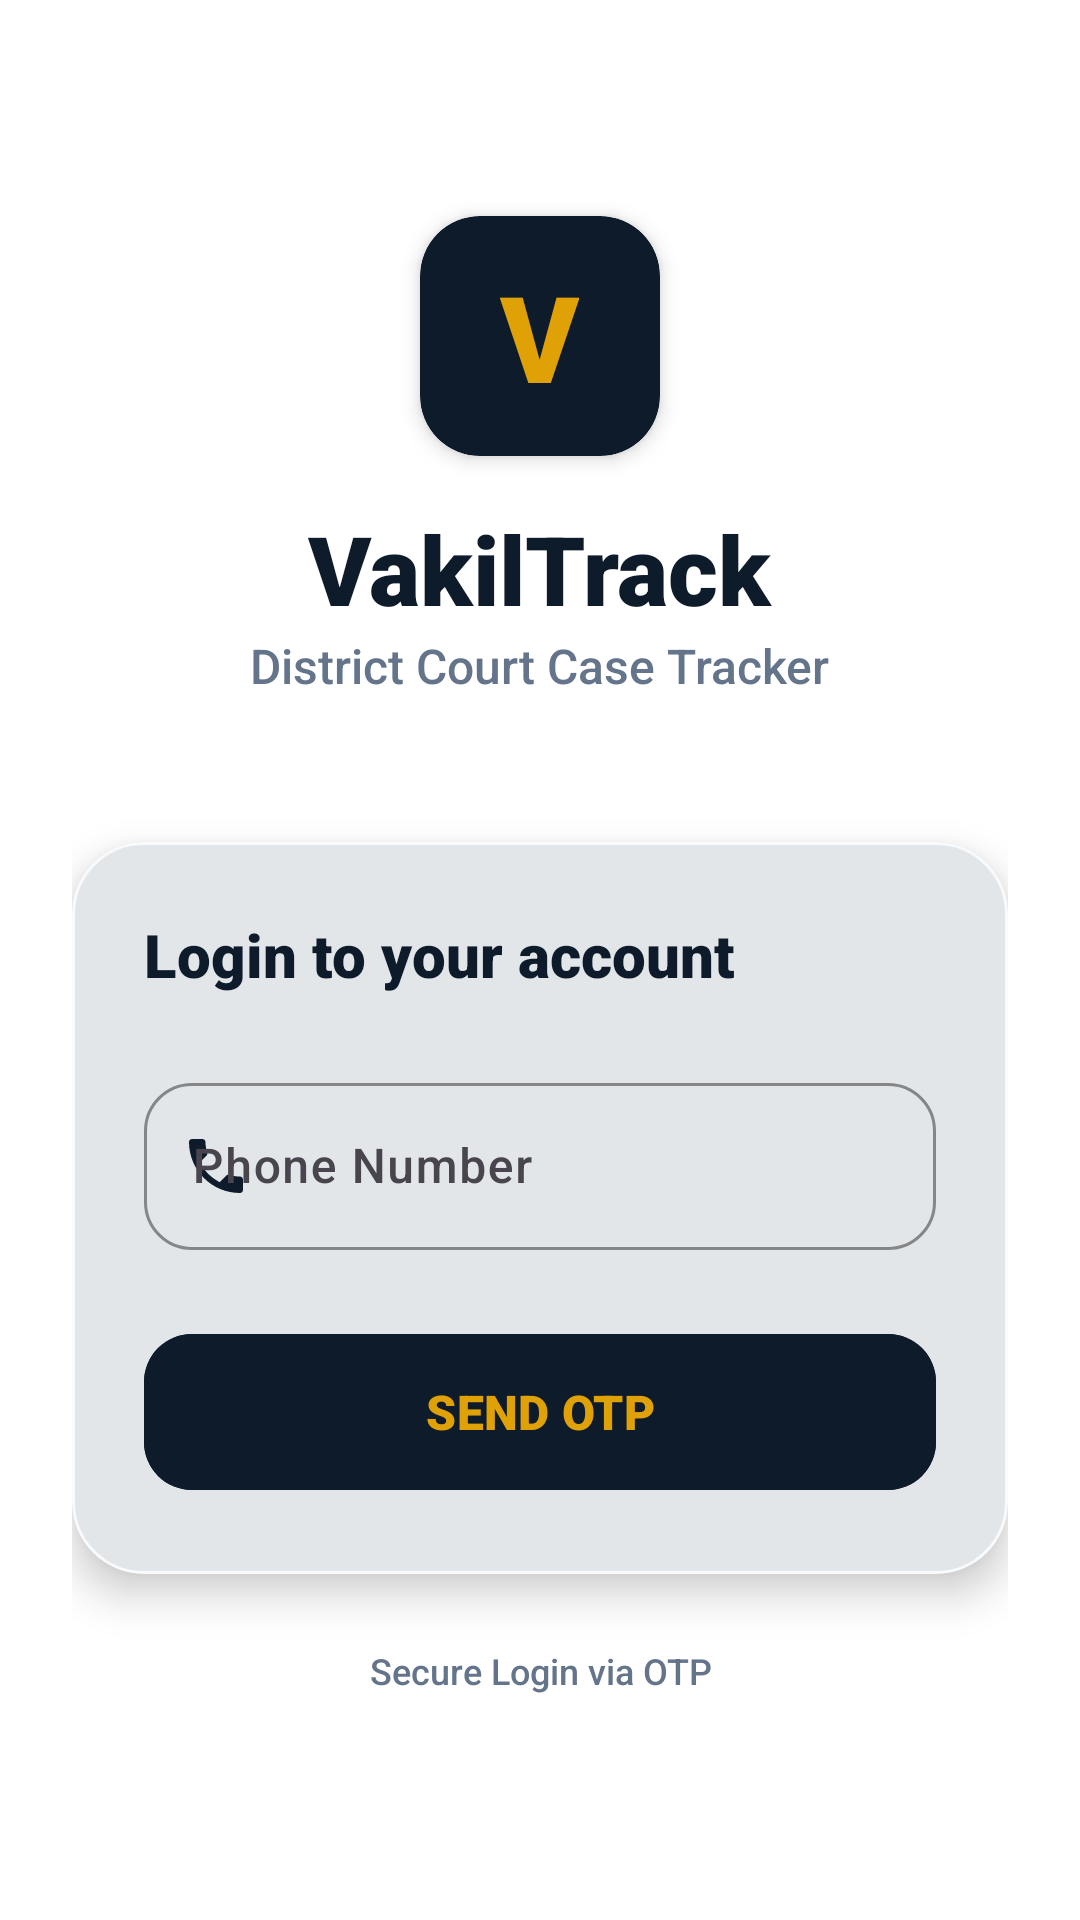

Reconstruct the res/layout file that produces this screen, plus the resources it refers to.
<!-- AndroidManifest.xml: activity theme Theme.Gpt -->
<!-- res/layout/activity_main.xml -->
<?xml version="1.0" encoding="utf-8"?>
<androidx.coordinatorlayout.widget.CoordinatorLayout xmlns:android="http://schemas.android.com/apk/res/android"
    xmlns:app="http://schemas.android.com/apk/res-auto"
    xmlns:tools="http://schemas.android.com/tools"
    android:layout_width="match_parent"
    android:layout_height="match_parent"
    android:background="@color/white"
    tools:context=".MainActivity">

    <androidx.core.widget.NestedScrollView
        android:layout_width="match_parent"
        android:layout_height="match_parent"
        android:fillViewport="true">

        <androidx.constraintlayout.widget.ConstraintLayout
            android:layout_width="match_parent"
            android:layout_height="wrap_content"
            android:padding="24dp">

            
            <com.google.android.material.card.MaterialCardView
                android:id="@+id/cardLogo"
                android:layout_width="80dp"
                android:layout_height="80dp"
                android:layout_marginTop="48dp"
                app:cardBackgroundColor="@color/primary_navy"
                app:cardCornerRadius="20dp"
                app:cardElevation="4dp"
                app:layout_constraintEnd_toEndOf="parent"
                app:layout_constraintStart_toStartOf="parent"
                app:layout_constraintTop_toTopOf="parent"
                app:strokeWidth="0dp">

                <TextView
                    android:layout_width="wrap_content"
                    android:layout_height="wrap_content"
                    android:layout_gravity="center"
                    android:fontFamily="sans-serif-black"
                    android:text="V"
                    android:textColor="@color/accent_gold"
                    android:textSize="40sp" />
            </com.google.android.material.card.MaterialCardView>

            <TextView
                android:id="@+id/tvAppName"
                android:layout_width="wrap_content"
                android:layout_height="wrap_content"
                android:layout_marginTop="16dp"
                android:fontFamily="sans-serif-black"
                android:text="VakilTrack"
                android:textColor="@color/primary_navy"
                android:textSize="32sp"
                app:layout_constraintEnd_toEndOf="parent"
                app:layout_constraintStart_toStartOf="parent"
                app:layout_constraintTop_toBottomOf="@id/cardLogo" />

            <TextView
                android:id="@+id/tvSubtitle"
                android:layout_width="wrap_content"
                android:layout_height="wrap_content"
                android:fontFamily="sans-serif-medium"
                android:text="District Court Case Tracker"
                android:textColor="@color/text_gray"
                android:textSize="16sp"
                app:layout_constraintEnd_toEndOf="parent"
                app:layout_constraintStart_toStartOf="parent"
                app:layout_constraintTop_toBottomOf="@id/tvAppName" />

            
            <com.google.android.material.card.MaterialCardView
                android:id="@+id/cardLogin"
                android:layout_width="match_parent"
                android:layout_height="wrap_content"
                android:layout_marginTop="48dp"
                app:cardBackgroundColor="@color/white"
                app:cardCornerRadius="24dp"
                app:cardElevation="8dp"
                app:layout_constraintTop_toBottomOf="@id/tvSubtitle"
                app:strokeColor="@color/light_gray"
                app:strokeWidth="1dp">

                <LinearLayout
                    android:layout_width="match_parent"
                    android:layout_height="wrap_content"
                    android:orientation="vertical"
                    android:padding="24dp">

                    <TextView
                        android:layout_width="wrap_content"
                        android:layout_height="wrap_content"
                        android:layout_marginBottom="24dp"
                        android:fontFamily="sans-serif-black"
                        android:text="Login to your account"
                        android:textColor="@color/primary_navy"
                        android:textSize="20sp" />

                    <com.google.android.material.textfield.TextInputLayout
                        style="@style/Widget.Material3.TextInputLayout.OutlinedBox"
                        android:layout_width="match_parent"
                        android:layout_height="wrap_content"
                        android:hint="Phone Number"
                        app:boxCornerRadiusBottomEnd="16dp"
                        app:boxCornerRadiusBottomStart="16dp"
                        app:boxCornerRadiusTopEnd="16dp"
                        app:boxCornerRadiusTopStart="16dp"
                        app:boxStrokeColor="@color/primary_navy"
                        app:hintTextColor="@color/primary_navy"
                        app:prefixText="+91 "
                        app:prefixTextColor="@color/primary_navy"
                        app:startIconDrawable="@drawable/ic_phone"
                        app:startIconTint="@color/primary_navy">

                        <com.google.android.material.textfield.TextInputEditText
                            android:id="@+id/phone_edit_text"
                            android:layout_width="match_parent"
                            android:layout_height="wrap_content"
                            android:fontFamily="sans-serif-medium"
                            android:inputType="phone"
                            android:maxLength="10"
                            android:textColor="@color/primary_navy" />
                    </com.google.android.material.textfield.TextInputLayout>

                    <com.google.android.material.button.MaterialButton
                        android:id="@+id/send_otp_button"
                        android:layout_width="match_parent"
                        android:layout_height="60dp"
                        android:layout_marginTop="24dp"
                        android:backgroundTint="@color/primary_navy"
                        android:fontFamily="sans-serif-black"
                        android:text="SEND OTP"
                        android:textColor="@color/accent_gold"
                        android:textSize="16sp"
                        app:cornerRadius="16dp"
                        app:elevation="4dp" />

                    <com.google.android.material.progressindicator.LinearProgressIndicator
                        android:id="@+id/loginProgress"
                        android:layout_width="match_parent"
                        android:layout_height="wrap_content"
                        android:layout_marginTop="16dp"
                        android:indeterminate="true"
                        android:visibility="gone"
                        app:indicatorColor="@color/accent_gold" />

                </LinearLayout>
            </com.google.android.material.card.MaterialCardView>

            <TextView
                android:layout_width="wrap_content"
                android:layout_height="wrap_content"
                android:layout_marginTop="24dp"
                android:drawablePadding="8dp"
                android:fontFamily="sans-serif-medium"
                android:gravity="center"
                android:text="Secure Login via OTP"
                android:textColor="@color/text_gray"
                android:textSize="12sp"
                app:drawableStartCompat="@drawable/ic_check"
                app:drawableTint="@color/text_gray"
                app:layout_constraintEnd_toEndOf="parent"
                app:layout_constraintStart_toStartOf="parent"
                app:layout_constraintTop_toBottomOf="@id/cardLogin" />

        </androidx.constraintlayout.widget.ConstraintLayout>
    </androidx.core.widget.NestedScrollView>

</androidx.coordinatorlayout.widget.CoordinatorLayout>
<!-- resources referenced by this layout -->
<resources>
  <color name="accent_gold">#E0A106</color>
  <color name="light_gray">#F8FAFC</color>
  <color name="primary_navy">#0D1B2A</color>
  <color name="text_gray">#64748B</color>
  <color name="white">#FFFFFF</color>
  <!-- drawable ic_phone (drawable) -->
  <vector xmlns:android="http://schemas.android.com/apk/res/android"
      android:width="24dp"
      android:height="24dp"
      android:viewportWidth="24"
      android:viewportHeight="24">
      <path
          android:fillColor="@android:color/white"
          android:pathData="M6.62,10.79c1.44,2.82 3.76,5.14 6.59,6.59l2.2,-2.2c0.27,-0.27 0.67,-0.36 1.02,-0.24 1.12,0.37 2.33,0.57 3.57,0.57 0.55,0 1,0.45 1,1L21,20c0,0.55 -0.45,1 -1,1 -9.39,0 -17,-7.61 -17,-17 0,-0.55 0.45,-1 1,-1h3.5c0.55,0 1,0.45 1,1 0,1.25 0.2,2.45 0.57,3.57 0.11,0.35 0.03,0.74 -0.25,1.02l-2.2,2.2z"/>
  </vector>
  <style name="Theme.Gpt" parent="Theme.Material3.DayNight.NoActionBar">
          
          <item name="colorPrimary">@color/dark_blue</item>
          <item name="colorOnPrimary">@color/white</item>
          <item name="colorPrimaryContainer">#D0E4FF</item>
          <item name="colorOnPrimaryContainer">#001D34</item>
  
          
          <item name="colorSecondary">@color/gold</item>
          <item name="colorOnSecondary">@color/dark_blue</item>
          <item name="colorSecondaryContainer">#FFDDAF</item>
          <item name="colorOnSecondaryContainer">#281800</item>
  
          
          <item name="android:statusBarColor">@color/dark_blue</item>
  
          
          <item name="colorSurface">@color/white</item>
          <item name="colorOnSurface">@color/dark_blue</item>
          <item name="android:windowBackground">@color/white</item>
  
          
          <item name="textAppearanceHeadline6">@style/TextAppearance.Material3.HeadlineSmall</item>
          <item name="textAppearanceSubtitle1">@style/TextAppearance.Material3.BodyLarge</item>
          <item name="textAppearanceBody2">@style/TextAppearance.Material3.BodyMedium</item>
          <item name="textAppearanceButton">@style/TextAppearance.Material3.LabelLarge</item>
  
          
          <item name="materialAlertDialogTheme">@style/ThemeOverlay.App.MaterialAlertDialog</item>
      </style>
  <color name="dark_blue">#0D2B45</color>
  <color name="gold">#FACC15</color>
  <style name="ThemeOverlay.App.MaterialAlertDialog" parent="ThemeOverlay.Material3.MaterialAlertDialog">
          <item name="shapeAppearance">@style/ShapeAppearance.App.MediumComponent</item>
          <item name="colorSurface">@color/white</item>
      </style>
  <style name="ShapeAppearance.App.MediumComponent" parent="ShapeAppearance.Material3.MediumComponent">
          <item name="cornerSize">12dp</item>
      </style>
</resources>
